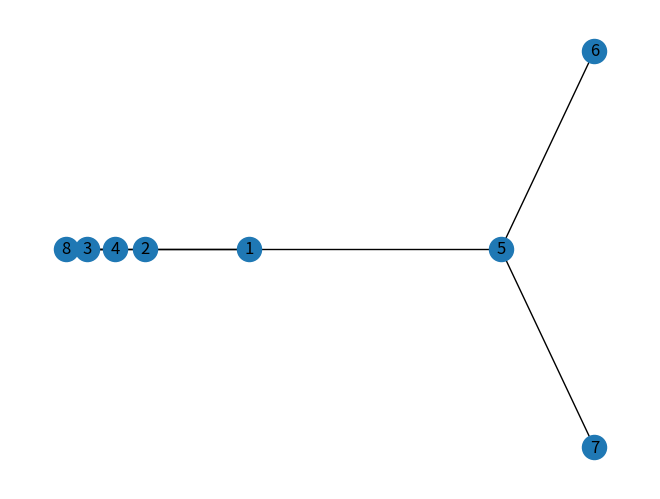

Source code (Python):
# First networkx library is imported
# along with matplotlib
import networkx as nx
import matplotlib.pyplot as plt


g = nx.Graph()

g.add_edge(1, 2)
g.add_edge(2, 3)
g.add_edge(3, 4)
g.add_edge(1, 4)
g.add_edge(1, 5)
g.add_edge(5, 6)
g.add_edge(5, 7)
g.add_edge(4, 8)
g.add_edge(3, 8)


# drawing in spectral layout
nx.draw_spectral(g, with_labels = True)
plt.savefig("filename4.png")
